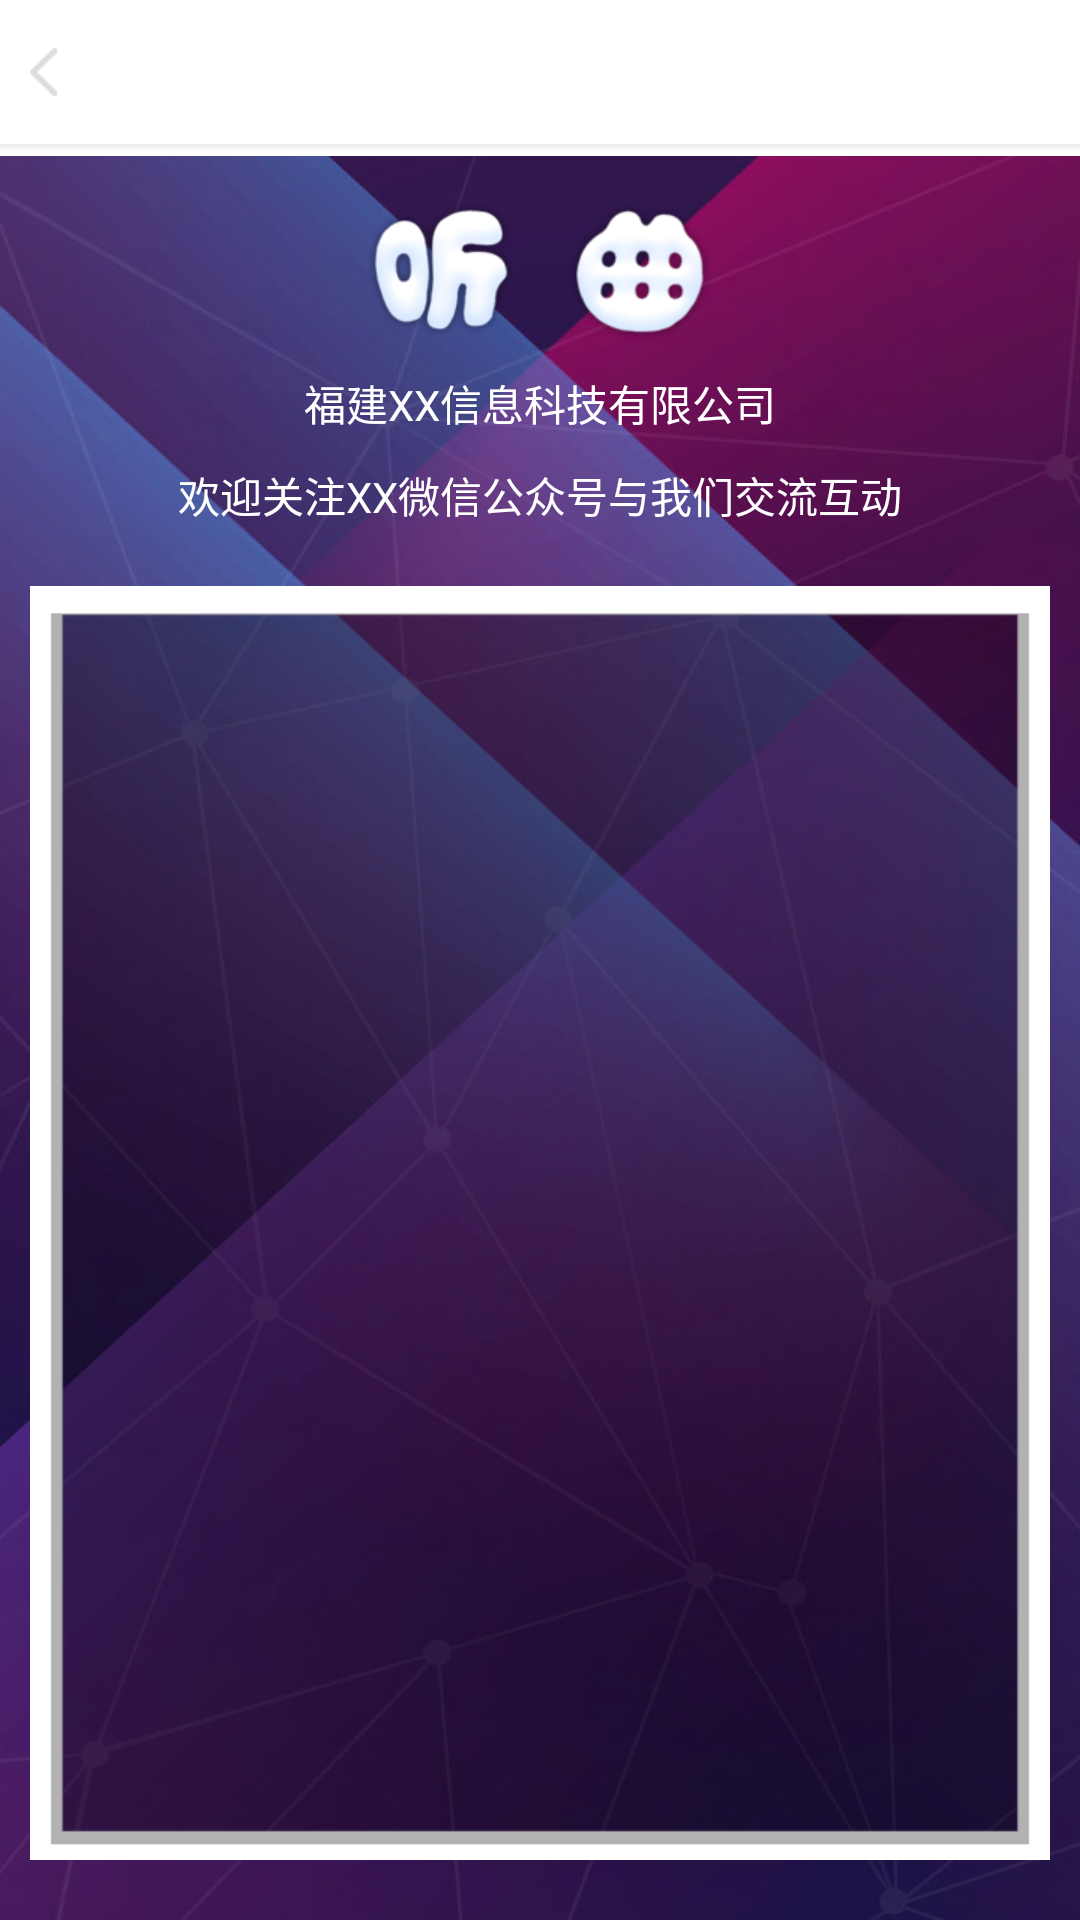

Here is an Android app screen rendered from its layout file. Give the layout XML and the strings, colors and styles it references.
<!-- AndroidManifest.xml: application theme AppTheme -->
<!-- res/layout/activity_about.xml -->
<?xml version="1.0" encoding="utf-8"?>
<LinearLayout xmlns:android="http://schemas.android.com/apk/res/android"
    android:layout_width="match_parent"
    android:layout_height="match_parent"
    android:orientation="vertical">

    <include layout="@layout/layout_title_left"></include>

    <RelativeLayout
        android:id="@+id/activity_about"
        android:layout_width="match_parent"
        android:layout_height="match_parent"
        android:background="@mipmap/img_about_us">

        <ImageView
            android:id="@+id/iv"
            android:layout_width="wrap_content"
            android:layout_height="wrap_content"
            android:layout_centerHorizontal="true"
            android:layout_marginTop="15dp"
            android:src="@mipmap/img_tingqu" />

        <TextView
            android:id="@+id/tv"
            android:layout_width="wrap_content"
            android:layout_height="wrap_content"
            android:layout_below="@+id/iv"
            android:layout_centerHorizontal="true"
            android:layout_marginTop="10dp"
            android:text="福建XX信息科技有限公司"
            android:textColor="@color/windowBackground" />

        <TextView
            android:id="@+id/tv1"
            android:layout_width="wrap_content"
            android:layout_height="wrap_content"
            android:layout_below="@+id/tv"
            android:layout_centerHorizontal="true"
            android:layout_marginTop="10dp"
            android:text="欢迎关注XX微信公众号与我们交流互动"
            android:textColor="@color/windowBackground" />

        <TextView
            android:layout_width="match_parent"
            android:layout_height="wrap_content"
            android:layout_alignParentBottom="true"
            android:layout_marginTop="20dp"
            android:layout_marginBottom="20dp"
            android:layout_marginLeft="10dp"
            android:layout_marginRight="10dp"
            android:background="@mipmap/img_kuang"
            android:layout_below="@+id/tv1"/>

    </RelativeLayout>

</LinearLayout>
<!-- res/layout/layout_title_left.xml (included above) -->
<?xml version="1.0" encoding="utf-8"?>
<LinearLayout xmlns:android="http://schemas.android.com/apk/res/android"
    android:id="@+id/ll_title"
    android:layout_width="match_parent"
    android:layout_height="wrap_content"
    android:orientation="vertical">

    <LinearLayout
        android:layout_width="match_parent"
        android:layout_height="wrap_content"
        android:gravity="center_vertical"
        android:minHeight="48dp"
        android:orientation="horizontal">

        <ImageView
            android:id="@+id/iv_back"
            android:layout_width="wrap_content"
            android:layout_height="wrap_content"
            android:padding="10dp"
            android:src="@mipmap/img_back" />

        <TextView
            android:id="@+id/tv_title"
            android:layout_width="wrap_content"
            android:layout_height="wrap_content"
            android:text=""
            android:textSize="@dimen/title_text_size"
            android:textColor="@color/base_color" />

    </LinearLayout>

    <View
        android:layout_width="match_parent"
        android:layout_height="0.5dp"
        android:background="@color/line"
        android:visibility="gone"></View>

    <ImageView

        android:id="@+id/iv_shadow"
        android:layout_width="match_parent"
        android:layout_height="wrap_content"
        android:background="@mipmap/img_drop_shadow"/>

</LinearLayout>
<!-- resources referenced by this layout -->
<resources>
  <color name="base_color">#FF6960</color>
  <color name="line">#F1F1F1</color>
  <color name="windowBackground">#ffffff</color>
  <dimen name="title_text_size">16.5sp</dimen>
  <!-- mipmap img_about_us: png bitmap (mipmap-xhdpi, 295253 bytes) -->
  <!-- mipmap img_back: png bitmap (mipmap-xhdpi, 318 bytes) -->
  <!-- mipmap img_drop_shadow: png bitmap (mipmap-xhdpi, 14967 bytes) -->
  <!-- mipmap img_kuang: png bitmap (mipmap-xhdpi, 1901 bytes) -->
  <!-- mipmap img_tingqu: png bitmap (mipmap-xhdpi, 6650 bytes) -->
  <style name="AppTheme" parent="AppTheme.Base">
  
      </style>
  <style name="AppTheme.Base" parent="Theme.AppCompat.Light">
          <item name="windowActionBar">false</item>
          <item name="windowNoTitle">true</item>
          <item name="android:windowNoTitle">true</item>
          <item name="colorPrimary">@color/colorPrimary</item>
          <item name="colorAccent">@color/base_color</item>
          <item name="actionBarSize">@dimen/actionBarSize</item>
          <item name="android:textColor">@color/col1</item>
          <item name="android:windowBackground">@color/windowBackground</item>
          <item name="icon">@color/base_color</item>
      </style>
  <color name="colorPrimary">#3F51B5</color>
  <dimen name="actionBarSize">48dp</dimen>
  <color name="col1">#333333</color>
</resources>
